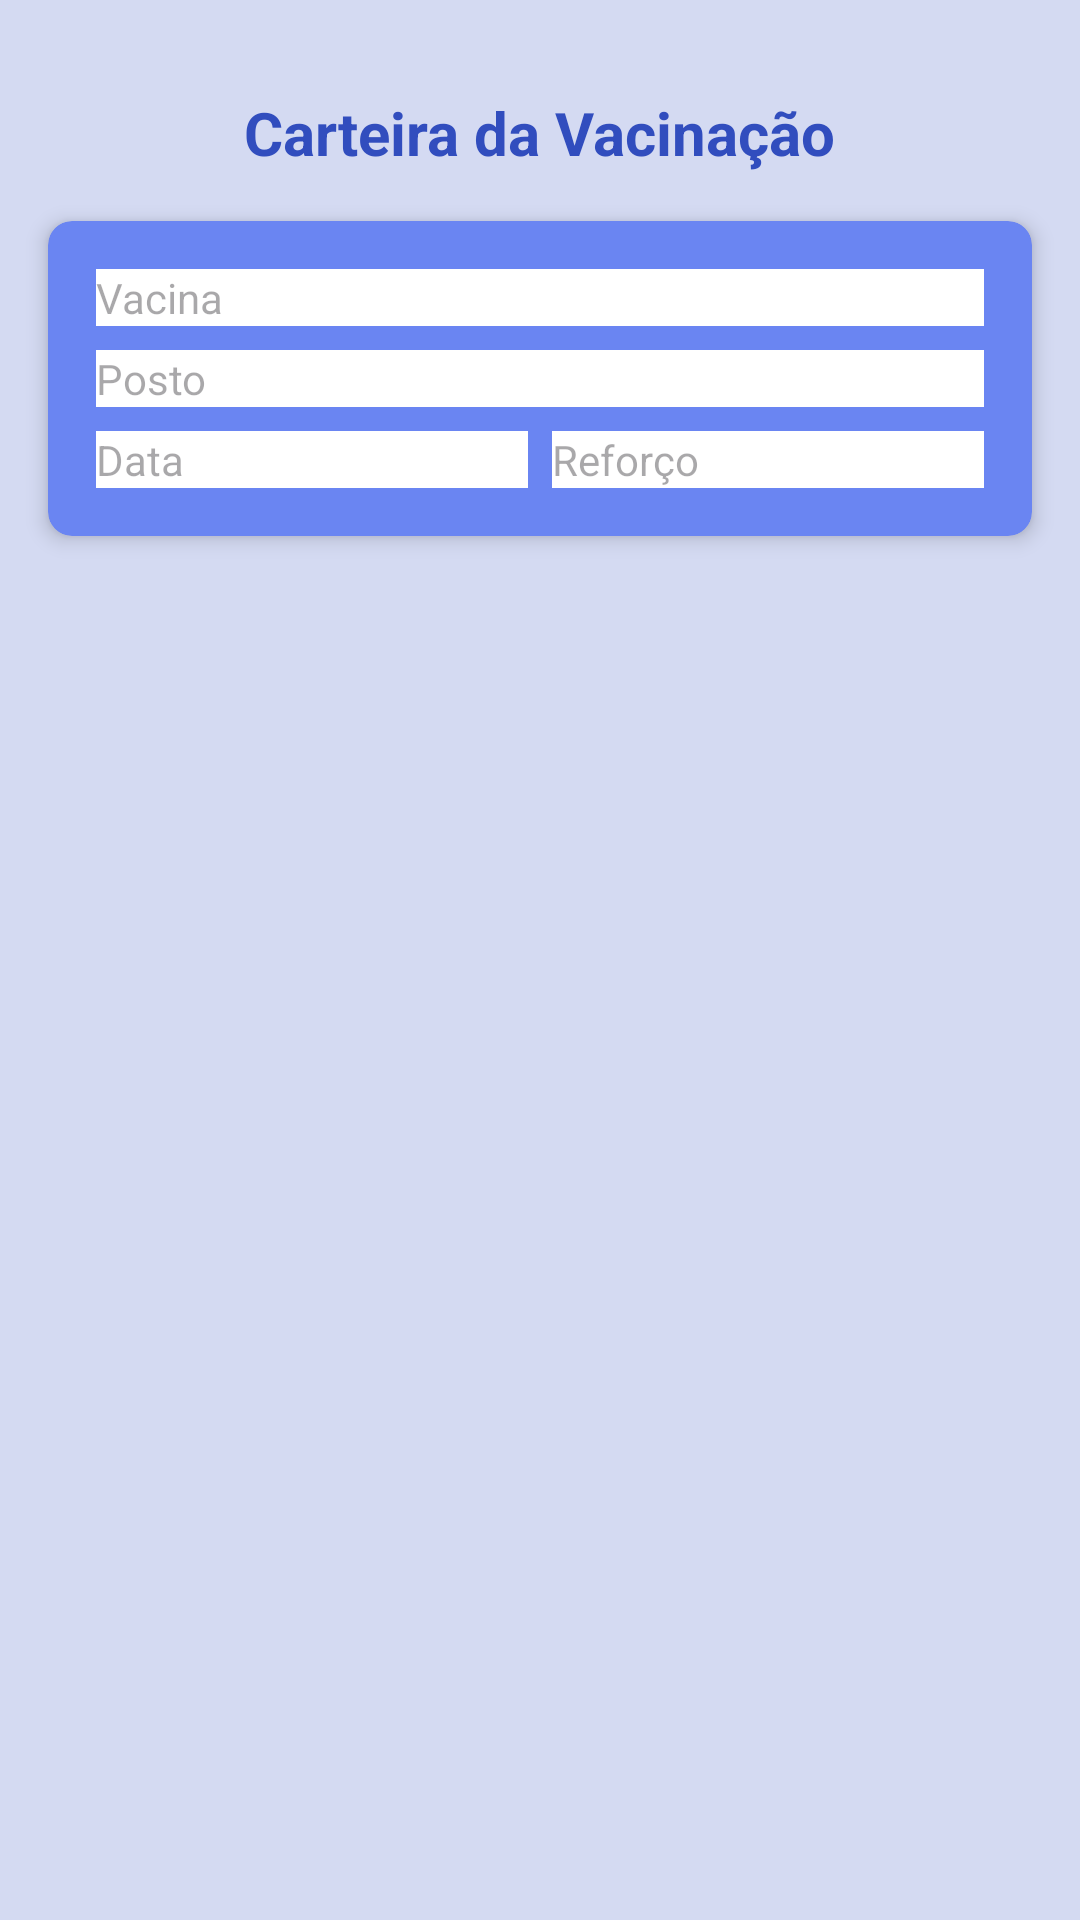

Android layout source for this screen:
<!-- AndroidManifest.xml: application theme Theme.Vacinacao -->
<!-- res/layout/vacina_item.xml -->
<?xml version="1.0" encoding="utf-8"?>
<androidx.constraintlayout.widget.ConstraintLayout xmlns:android="http://schemas.android.com/apk/res/android"
    xmlns:app="http://schemas.android.com/apk/res-auto"
    android:layout_width="match_parent"
    android:layout_height="match_parent"
    android:background="@color/corFundo">

    <TextView
        android:id="@+id/vacina_item_titulo"
        android:layout_width="wrap_content"
        android:layout_height="wrap_content"
        android:text="Carteira da Vacinação"
        android:textColor="@color/corTitulo"
        android:textSize="20sp"
        android:textStyle="bold"
        app:layout_constraintBottom_toBottomOf="parent"
        app:layout_constraintEnd_toEndOf="parent"
        app:layout_constraintHorizontal_bias="0.5"
        app:layout_constraintStart_toStartOf="parent"
        app:layout_constraintTop_toTopOf="parent"
        app:layout_constraintVertical_bias="0.05" />

    <androidx.cardview.widget.CardView
        android:layout_width="0dp"
        android:layout_height="wrap_content"
        android:layout_margin="16dp"
        app:cardBackgroundColor="@color/corFormulario"
        app:cardCornerRadius="8dp"
        app:cardElevation="4dp"
        app:layout_constraintEnd_toEndOf="parent"
        app:layout_constraintStart_toStartOf="parent"
        app:layout_constraintTop_toBottomOf="@id/vacina_item_titulo">

        <LinearLayout
            android:layout_width="match_parent"
            android:layout_height="wrap_content"
            android:orientation="vertical"
            android:padding="16dp">

            <TextView
                android:id="@+id/vacina_item_vacina"
                android:layout_width="match_parent"
                android:layout_height="wrap_content"
                android:layout_marginBottom="8dp"
                android:background="#FFFFFF"
                android:hint="Vacina"
                android:inputType="text"
                android:textColor="#000000" />

            <TextView
                android:id="@+id/vacina_item_posto"
                android:layout_width="match_parent"
                android:layout_height="wrap_content"
                android:layout_marginBottom="8dp"
                android:background="#FFFFFF"
                android:hint="Posto"
                android:inputType="text" />

            <LinearLayout
                android:layout_width="match_parent"
                android:layout_height="wrap_content"
                android:orientation="horizontal">

                <TextView
                    android:id="@+id/vacina_item_data"
                    android:layout_width="0dp"
                    android:layout_height="wrap_content"
                    android:layout_marginEnd="8dp"
                    android:layout_weight="1"
                    android:background="#FFFFFF"
                    android:hint="Data"
                    android:inputType="text" />

                <TextView
                    android:id="@+id/vacina_item_reforco"
                    android:layout_width="0dp"
                    android:layout_height="wrap_content"
                    android:layout_weight="1"
                    android:background="#FFFFFF"
                    android:hint="Reforço"
                    android:inputType="text" />
            </LinearLayout>

        </LinearLayout>
    </androidx.cardview.widget.CardView>

</androidx.constraintlayout.widget.ConstraintLayout>
<!-- resources referenced by this layout -->
<resources>
  <color name="corFormulario">#6A85F2</color>
  <color name="corFundo">#D4DAF2</color>
  <color name="corTitulo">#314DBE</color>
  <style name="Theme.Vacinacao" parent="Base.Theme.Vacinacao" />
  <style name="Base.Theme.Vacinacao" parent="Theme.Material3.DayNight.NoActionBar">
          
          
      </style>
</resources>
